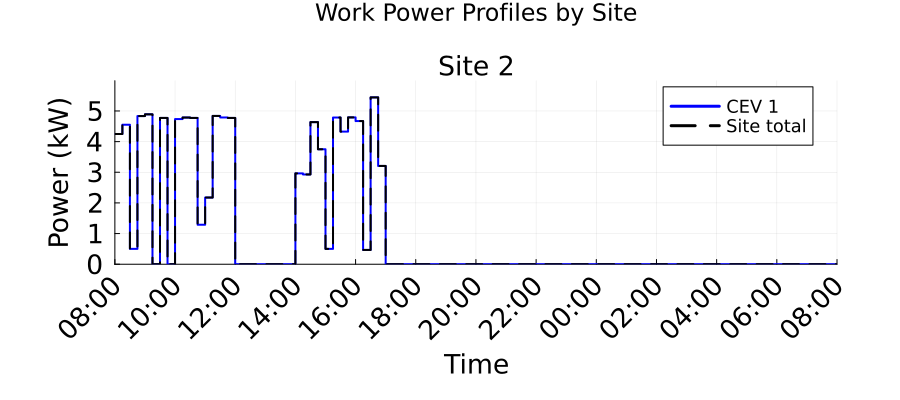

The data file committed next to this chart (first rows):
Time_Period, Time_Start_Label, Time_End_Label, Site_2_Work_Power_kW, Total_Work_Power_kW
1, 08:00, 08:15, 4.249, 4.249
2, 08:15, 08:30, 4.551, 4.551
3, 08:30, 08:45, 0.5008, 0.5008
4, 08:45, 09:00, 4.834, 4.834
5, 09:00, 09:15, 4.889, 4.889
6, 09:15, 09:30, 0.0, 0.0
7, 09:30, 09:45, 4.772, 4.772
8, 09:45, 10:00, 0.0, 0.0
9, 10:00, 10:15, 4.735, 4.735
10, 10:15, 10:30, 4.786, 4.786
11, 10:30, 10:45, 4.771, 4.771
12, 10:45, 11:00, 1.288, 1.288
13, 11:00, 11:15, 2.175, 2.175
14, 11:15, 11:30, 4.838, 4.838
15, 11:30, 11:45, 4.788, 4.788
16, 11:45, 12:00, 4.771, 4.771
17, 12:00, 12:15, 0.0, 0.0
18, 12:15, 12:30, 0.0, 0.0
19, 12:30, 12:45, 0.0, 0.0
20, 12:45, 13:00, 0.0, 0.0
21, 13:00, 13:15, 0.0, 0.0
22, 13:15, 13:30, 0.0, 0.0
23, 13:30, 13:45, 0.0, 0.0
24, 13:45, 14:00, 0.0, 0.0
25, 14:00, 14:15, 2.964, 2.964
26, 14:15, 14:30, 2.929, 2.929
27, 14:30, 14:45, 4.636, 4.636
28, 14:45, 15:00, 3.751, 3.751
29, 15:00, 15:15, 0.5008, 0.5008
30, 15:15, 15:30, 4.786, 4.786
31, 15:30, 15:45, 4.326, 4.326
32, 15:45, 16:00, 4.79, 4.79
33, 16:00, 16:15, 4.67, 4.67
34, 16:15, 16:30, 0.465, 0.465
35, 16:30, 16:45, 5.443, 5.443
36, 16:45, 17:00, 3.206, 3.206
37, 17:00, 17:15, 0.0, 0.0
38, 17:15, 17:30, 0.0, 0.0
39, 17:30, 17:45, 0.0, 0.0
40, 17:45, 18:00, 0.0, 0.0
41, 18:00, 18:15, 0.0, 0.0
42, 18:15, 18:30, 0.0, 0.0
43, 18:30, 18:45, 0.0, 0.0
44, 18:45, 19:00, 0.0, 0.0
45, 19:00, 19:15, 0.0, 0.0
46, 19:15, 19:30, 0.0, 0.0
47, 19:30, 19:45, 0.0, 0.0
48, 19:45, 20:00, 0.0, 0.0
49, 20:00, 20:15, 0.0, 0.0
50, 20:15, 20:30, 0.0, 0.0
51, 20:30, 20:45, 0.0, 0.0
52, 20:45, 21:00, 0.0, 0.0
53, 21:00, 21:15, 0.0, 0.0
54, 21:15, 21:30, 0.0, 0.0
55, 21:30, 21:45, 0.0, 0.0
56, 21:45, 22:00, 0.0, 0.0
57, 22:00, 22:15, 0.0, 0.0
58, 22:15, 22:30, 0.0, 0.0
59, 22:30, 22:45, 0.0, 0.0
60, 22:45, 23:00, 0.0, 0.0
... 36 more rows
